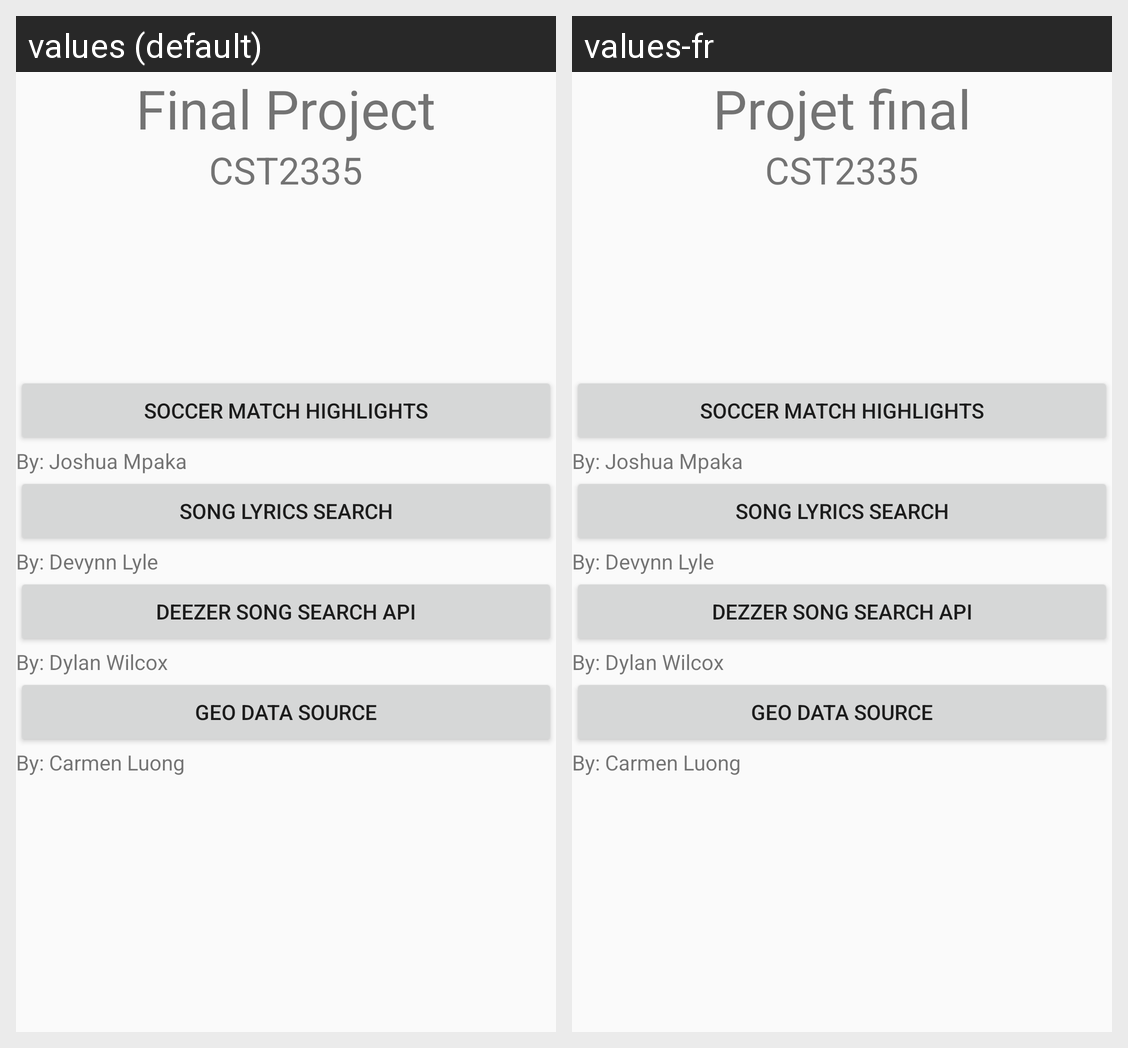

For this localized Android screen grid, give each drawn string resource with its value in every locale shown.
Android screen res/layout/activity_main.xml rendered under 2 locales, left to right: values (default), values-fr. Device: Nexus 5 (rendered at 1080×1920; each locale shown at half size, 540×960, under a caption strip naming it); theme AppTheme.
Strings drawn on this screen, with the default value and each locale's value (text and hints the layout hard-codes, and strings that could not be matched under every locale, appear in the picture but are not listed):

apps_name
  values: Final Project
  values-fr: Projet final

soccerHighlights
  values: Soccer match Highlights
  values-fr: Soccer match Highlights

JoshMpaka
  values: By: Joshua Mpaka
  values-fr: By: Joshua Mpaka

songLyricsSearch
  values: Song Lyrics Search
  values-fr: Song Lyrics Search

DevynnL
  values: By: Devynn Lyle
  values-fr: By: Devynn Lyle

Deezer
  values: Deezer Song search api
  values-fr: Dezzer Song search api

DylanWilc
  values: By: Dylan Wilcox
  values-fr: By: Dylan Wilcox

GeoDataSource
  values: Geo data source
  values-fr: Geo data source

CarmenL
  values: By: Carmen Luong
  values-fr: By: Carmen Luong
